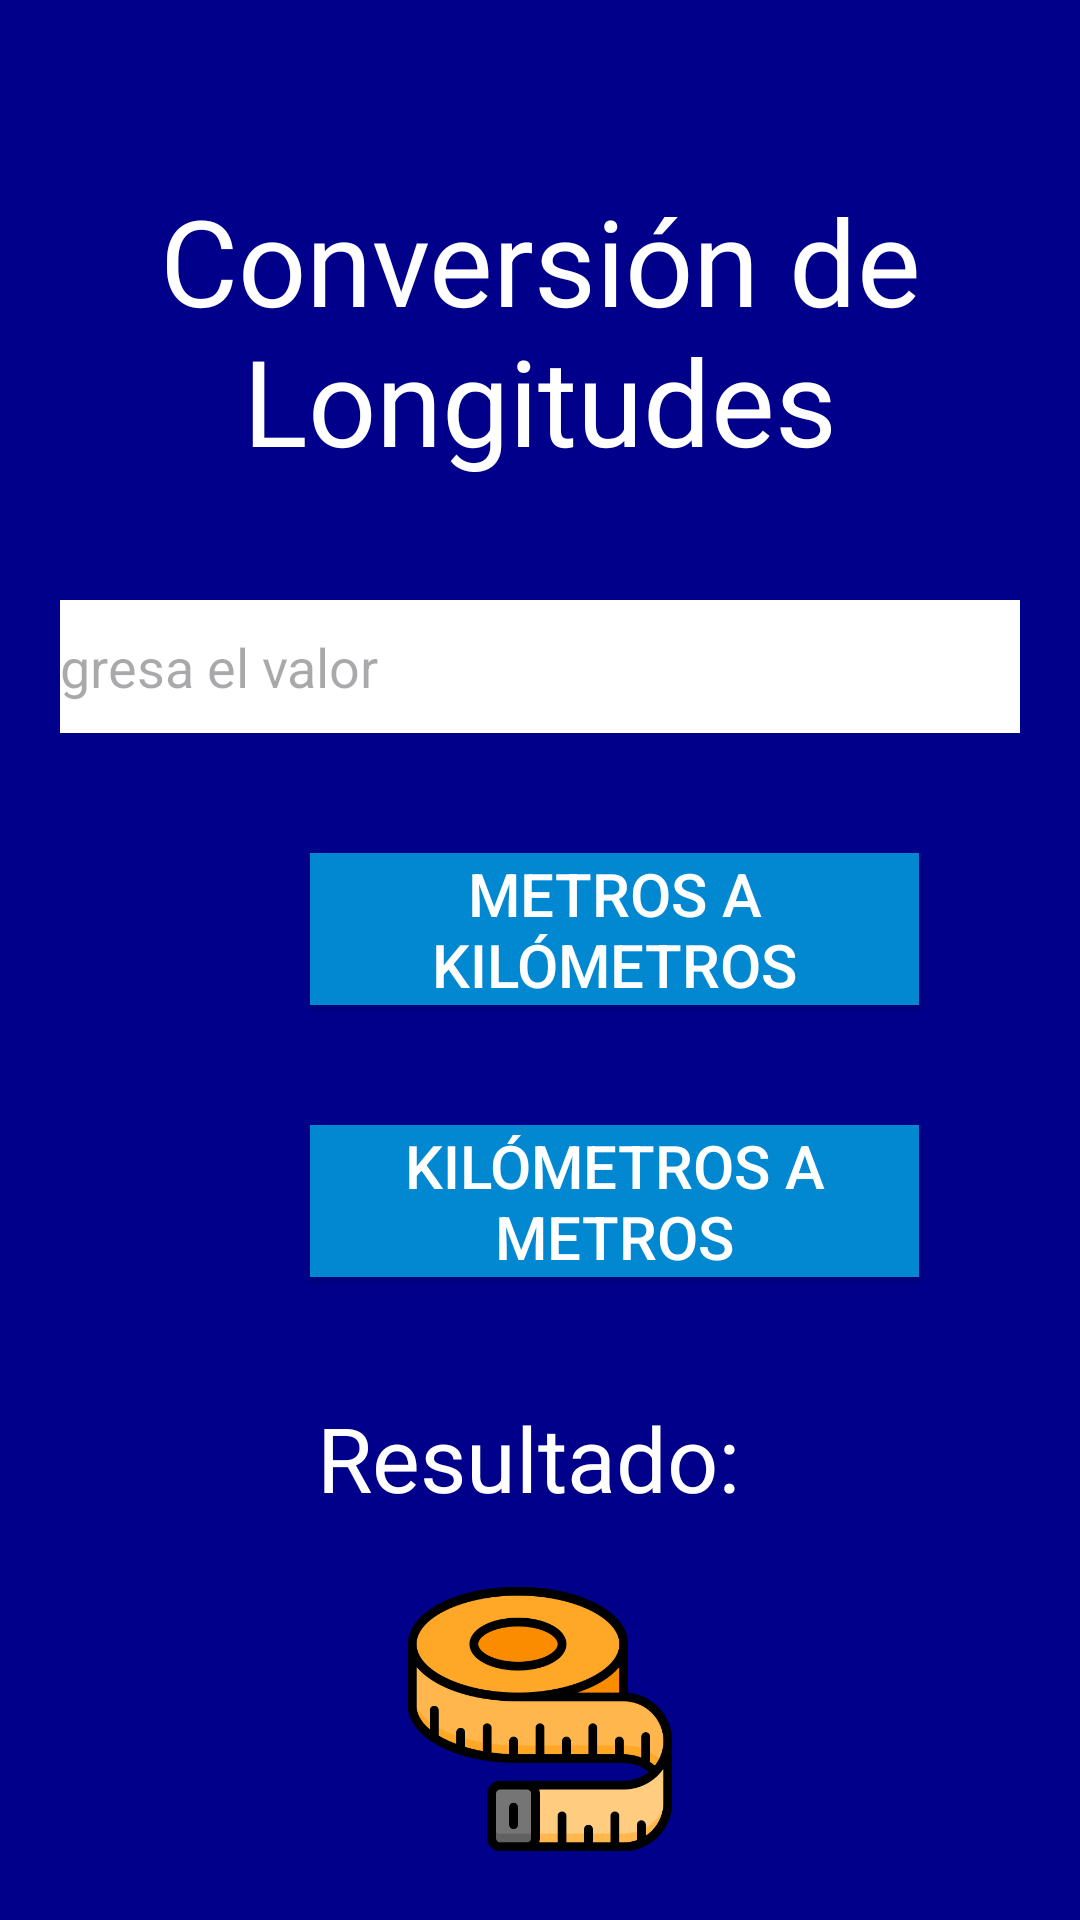

Write the Android layout XML for this screen, with the resource values it uses.
<!-- AndroidManifest.xml: application theme Theme.Convertidor_unidades -->
<!-- res/layout/activity_longitudes.xml -->
<?xml version="1.0" encoding="utf-8"?>
<LinearLayout xmlns:android="http://schemas.android.com/apk/res/android"
    xmlns:app="http://schemas.android.com/apk/res-auto"
    xmlns:tools="http://schemas.android.com/tools"
    android:id="@+id/main"
    android:layout_width="match_parent"
    android:layout_height="match_parent"
    android:orientation="vertical"
    android:padding="20dp"
    android:background="@color/azulOs">

        <TextView
            android:id="@+id/tvLongitudes"
            android:layout_width="wrap_content"
            android:layout_height="wrap_content"
            android:text="Conversión de Longitudes"
            android:textSize="40sp"
            android:textColor="@color/white"
            android:textAlignment="center"
            android:paddingTop="40dp"
            android:layout_gravity="center"
            android:paddingBottom="40dp"/>

    <EditText
        android:id="@+id/etLongitudesInput"
        android:layout_width="370dp"
        android:layout_height="wrap_content"
        android:layout_gravity="center"
        android:background="@color/white"
        android:hint="Ingresa el valor"
        android:inputType="numberDecimal"
        android:padding="10dp"
        android:textColor="@color/black" />

    <GridLayout
            android:layout_width="match_parent"
            android:layout_height="wrap_content"
            android:columnCount="2"
            android:orientation="vertical"
            android:paddingLeft="50dp"
            android:layout_gravity="center"
            android:paddingTop="20dp">

            <Button
                android:id="@+id/btnMetrosToKilometros"
                android:layout_width="203dp"
                android:layout_height="wrap_content"
                android:layout_row="0"
                android:layout_column="1"
                android:layout_gravity="center"
                android:layout_margin="20dp"
                android:background="#0288D1"
                android:text="Metros a Kilómetros"
                android:textAlignment="center"
                android:textColor="@color/white"
                android:textSize="20sp" />

            <Button
                android:id="@+id/btnKilometrosToMetros"
                android:layout_width="203dp"
                android:layout_height="wrap_content"
                android:background="#0288D1"
                android:text="Kilómetros a Metros"
                android:textSize="20sp"
                android:layout_gravity="center"
                android:textAlignment="center"
                android:layout_margin="20dp"
                android:textColor="#FFFFFF" />
        </GridLayout>

    <TextView
        android:id="@+id/tvResultadoLongitudes"
        android:layout_width="wrap_content"
        android:layout_height="wrap_content"
        android:layout_gravity="center"
        android:padding="20dp"
        android:textAlignment="center"
        android:text="Resultado: "
        android:textColor="#FFFFFF"
        android:textSize="30sp" />

    <ImageView
        android:layout_width="wrap_content"
        android:layout_height="wrap_content"
        android:src="@drawable/medida"/>

</LinearLayout>
<!-- resources referenced by this layout -->
<resources>
  <color name="azulOs">#00008B</color>
  <color name="black">#FF000000</color>
  <color name="white">#FFFFFFFF</color>
  <!-- drawable medida: png bitmap (drawable, 25985 bytes) -->
  <style name="Theme.Convertidor_unidades" parent="Base.Theme.Convertidor_unidades" />
  <style name="Base.Theme.Convertidor_unidades" parent="Theme.Material3.DayNight.NoActionBar">
          
          
      </style>
</resources>
